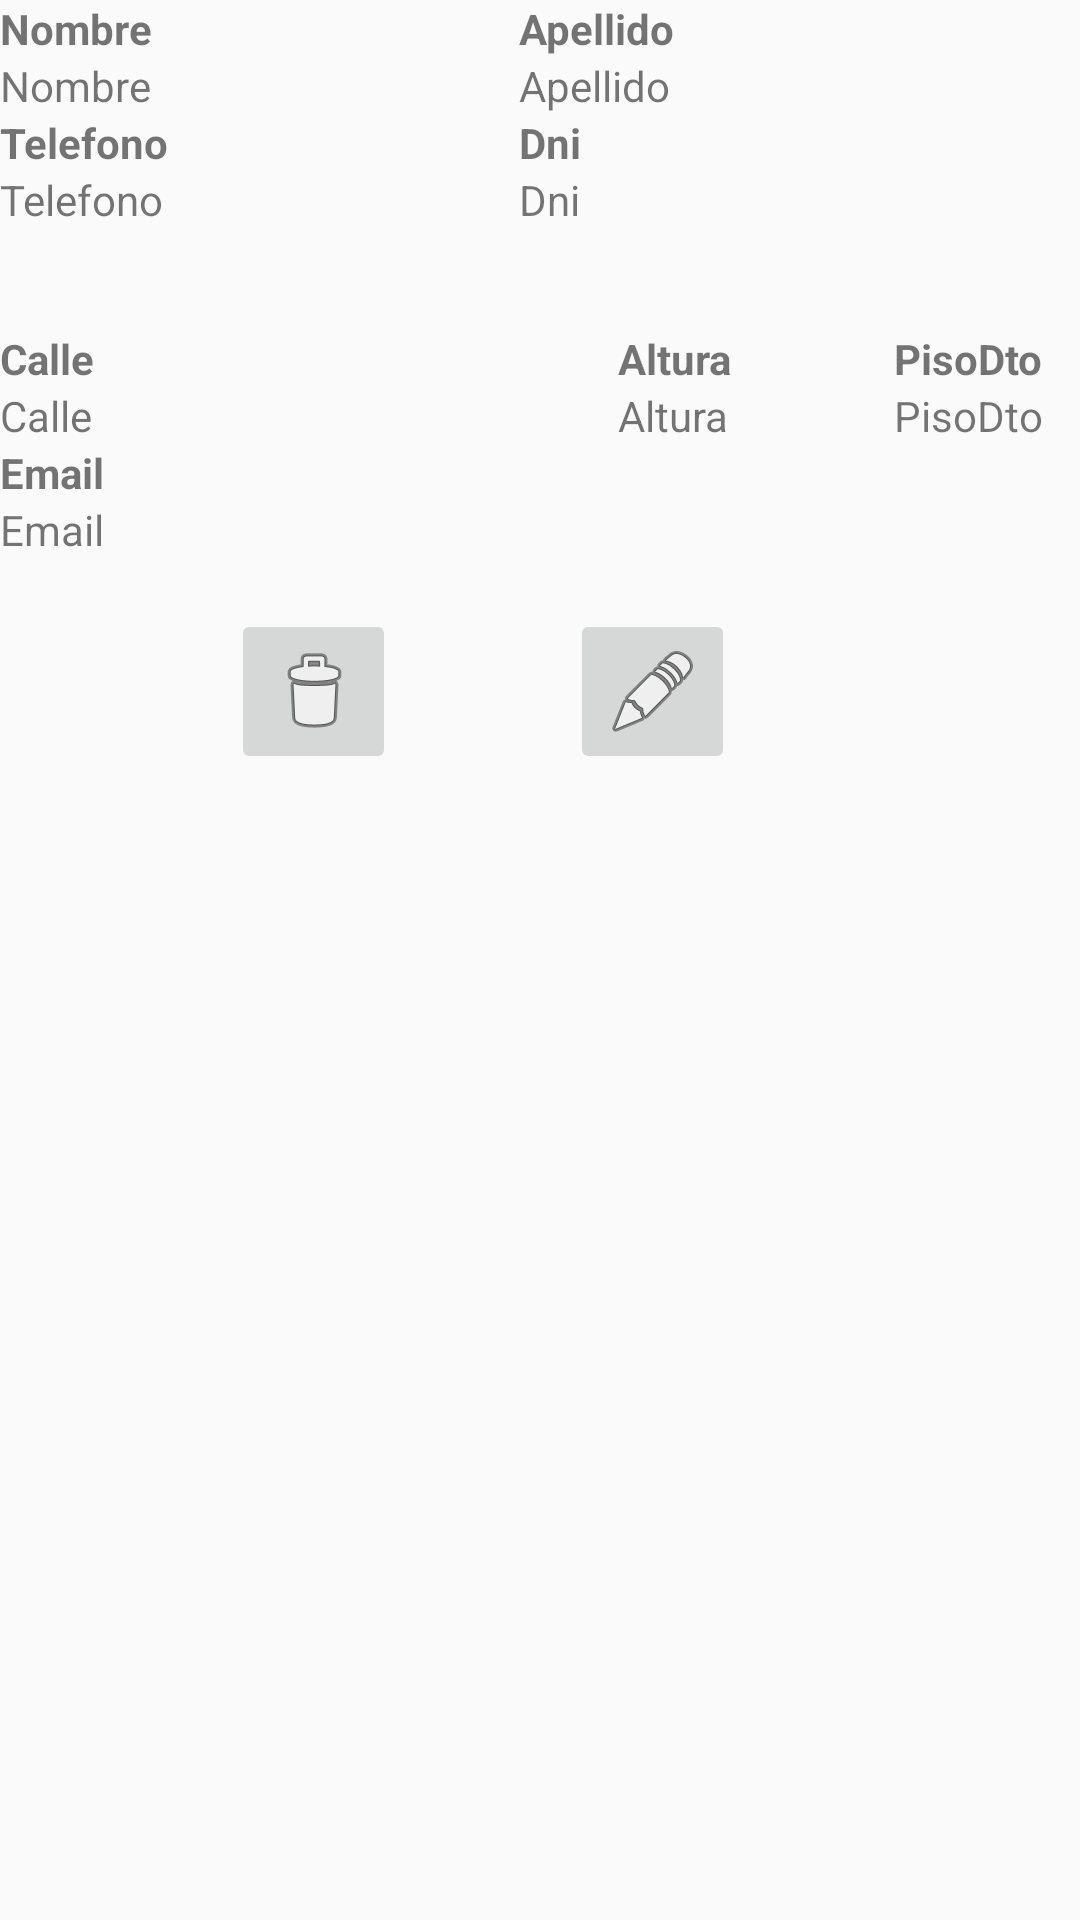

Here is an Android app screen rendered from its layout file. Give the layout XML and the strings, colors and styles it references.
<!-- AndroidManifest.xml: application theme AppTheme -->
<!-- res/layout/celdas.xml -->
<?xml version="1.0" encoding="utf-8"?>
<RelativeLayout
    xmlns:android="http://schemas.android.com/apk/res/android"
    xmlns:tools="http://schemas.android.com/tools"
    android:layout_width="match_parent"
    android:layout_height="match_parent"
    tools:context=".Interfaz.ListaVista">

    <LinearLayout
        android:layout_width="194dp"
        android:layout_height="100dp"
        android:orientation="vertical">

        <TextView
            android:layout_width="wrap_content"
            android:layout_height="wrap_content"
            android:text="Nombre"
            android:textStyle="bold" />

        <TextView
            android:id="@+id/tv1"
            android:layout_width="match_parent"
            android:layout_height="wrap_content"
            android:text="Nombre" />

        <TextView
            android:layout_width="wrap_content"
            android:layout_height="wrap_content"
            android:text="Telefono"
            android:textStyle="bold" />

        <TextView
            android:id="@+id/tv3"
            android:layout_width="match_parent"
            android:layout_height="wrap_content"
            android:text="Telefono" />
    </LinearLayout>

    <LinearLayout
        android:layout_width="187dp"
        android:layout_height="102dp"
        android:layout_alignParentEnd="true"
        android:layout_alignParentTop="true"
        android:orientation="vertical">

        <TextView
            android:layout_width="match_parent"
            android:layout_height="wrap_content"
            android:text="Apellido"
            android:textStyle="bold" />

        <TextView
            android:id="@+id/tv2"
            android:layout_width="match_parent"
            android:layout_height="wrap_content"
            android:text="Apellido" />

        <TextView
            android:layout_width="match_parent"
            android:layout_height="wrap_content"
            android:text="Dni"
            android:textStyle="bold" />

        <TextView
            android:id="@+id/tv4"
            android:layout_width="match_parent"
            android:layout_height="wrap_content"
            android:text="Dni" />
    </LinearLayout>

    <LinearLayout
        android:layout_width="match_parent"
        android:layout_height="wrap_content"
        android:layout_alignParentStart="true"
        android:layout_alignParentTop="true"
        android:layout_marginTop="110dp"
        android:orientation="horizontal">

        <LinearLayout
            android:layout_width="206dp"
            android:layout_height="wrap_content"
            android:orientation="vertical">

            <TextView
                android:layout_width="match_parent"
                android:layout_height="wrap_content"
                android:text="Calle"
                android:textStyle="bold" />

            <TextView
                android:id="@+id/tv5"
                android:layout_width="match_parent"
                android:layout_height="wrap_content"
                android:text="Calle" />

            <TextView
                android:layout_width="match_parent"
                android:layout_height="wrap_content"
                android:text="Email"
                android:textStyle="bold" />

            <TextView
                android:id="@+id/tv8"
                android:layout_width="match_parent"
                android:layout_height="wrap_content"
                android:text="Email" />

        </LinearLayout>

        <LinearLayout
            android:layout_width="92dp"
            android:layout_height="match_parent"
            android:orientation="vertical">

            <TextView
                android:layout_width="match_parent"
                android:layout_height="wrap_content"
                android:text="Altura"
                android:textStyle="bold" />

            <TextView
                android:id="@+id/tv6"
                android:layout_width="match_parent"
                android:layout_height="wrap_content"
                android:layout_alignParentTop="true"
                android:layout_centerHorizontal="true"
                android:text="Altura" />
        </LinearLayout>

        <LinearLayout
            android:layout_width="wrap_content"
            android:layout_height="wrap_content"
            android:orientation="vertical">
        <TextView
            android:layout_width="match_parent"
            android:layout_height="wrap_content"
            android:textStyle="bold"
            android:text="PisoDto"/>


        <TextView
            android:id="@+id/tv7"
            android:layout_width="136dp"
            android:layout_height="wrap_content"
            android:text="PisoDto" />
        </LinearLayout>

    </LinearLayout>


    <ImageButton
        android:id="@+id/imageButtonBorrar"
        android:layout_width="55dp"
        android:layout_height="55dp"
        android:layout_alignParentStart="true"
        android:layout_alignTop="@+id/imagenBotonEditar"
        android:layout_marginStart="77dp"
        android:src="@android:drawable/ic_menu_delete" />

    <ImageButton
        android:id="@+id/imagenBotonEditar"
        android:layout_width="55dp"
        android:layout_height="55dp"
        android:layout_alignParentEnd="true"
        android:layout_alignParentTop="true"
        android:layout_marginEnd="115dp"
        android:layout_marginTop="203dp"
        android:src="@android:drawable/ic_menu_edit" />
</RelativeLayout>
<!-- resources referenced by this layout -->
<resources>
  <style name="AppTheme" parent="Theme.AppCompat.Light.NoActionBar">
          
          <item name="colorPrimary">@color/colorPrimary</item>
          <item name="colorPrimaryDark">@color/colorPrimaryDark</item>
          <item name="colorAccent">@color/colorAccent</item>
      </style>
  <color name="colorPrimary">#b53fb5</color>
  <color name="colorPrimaryDark">#9f3041</color>
  <color name="colorAccent">#482732</color>
</resources>
